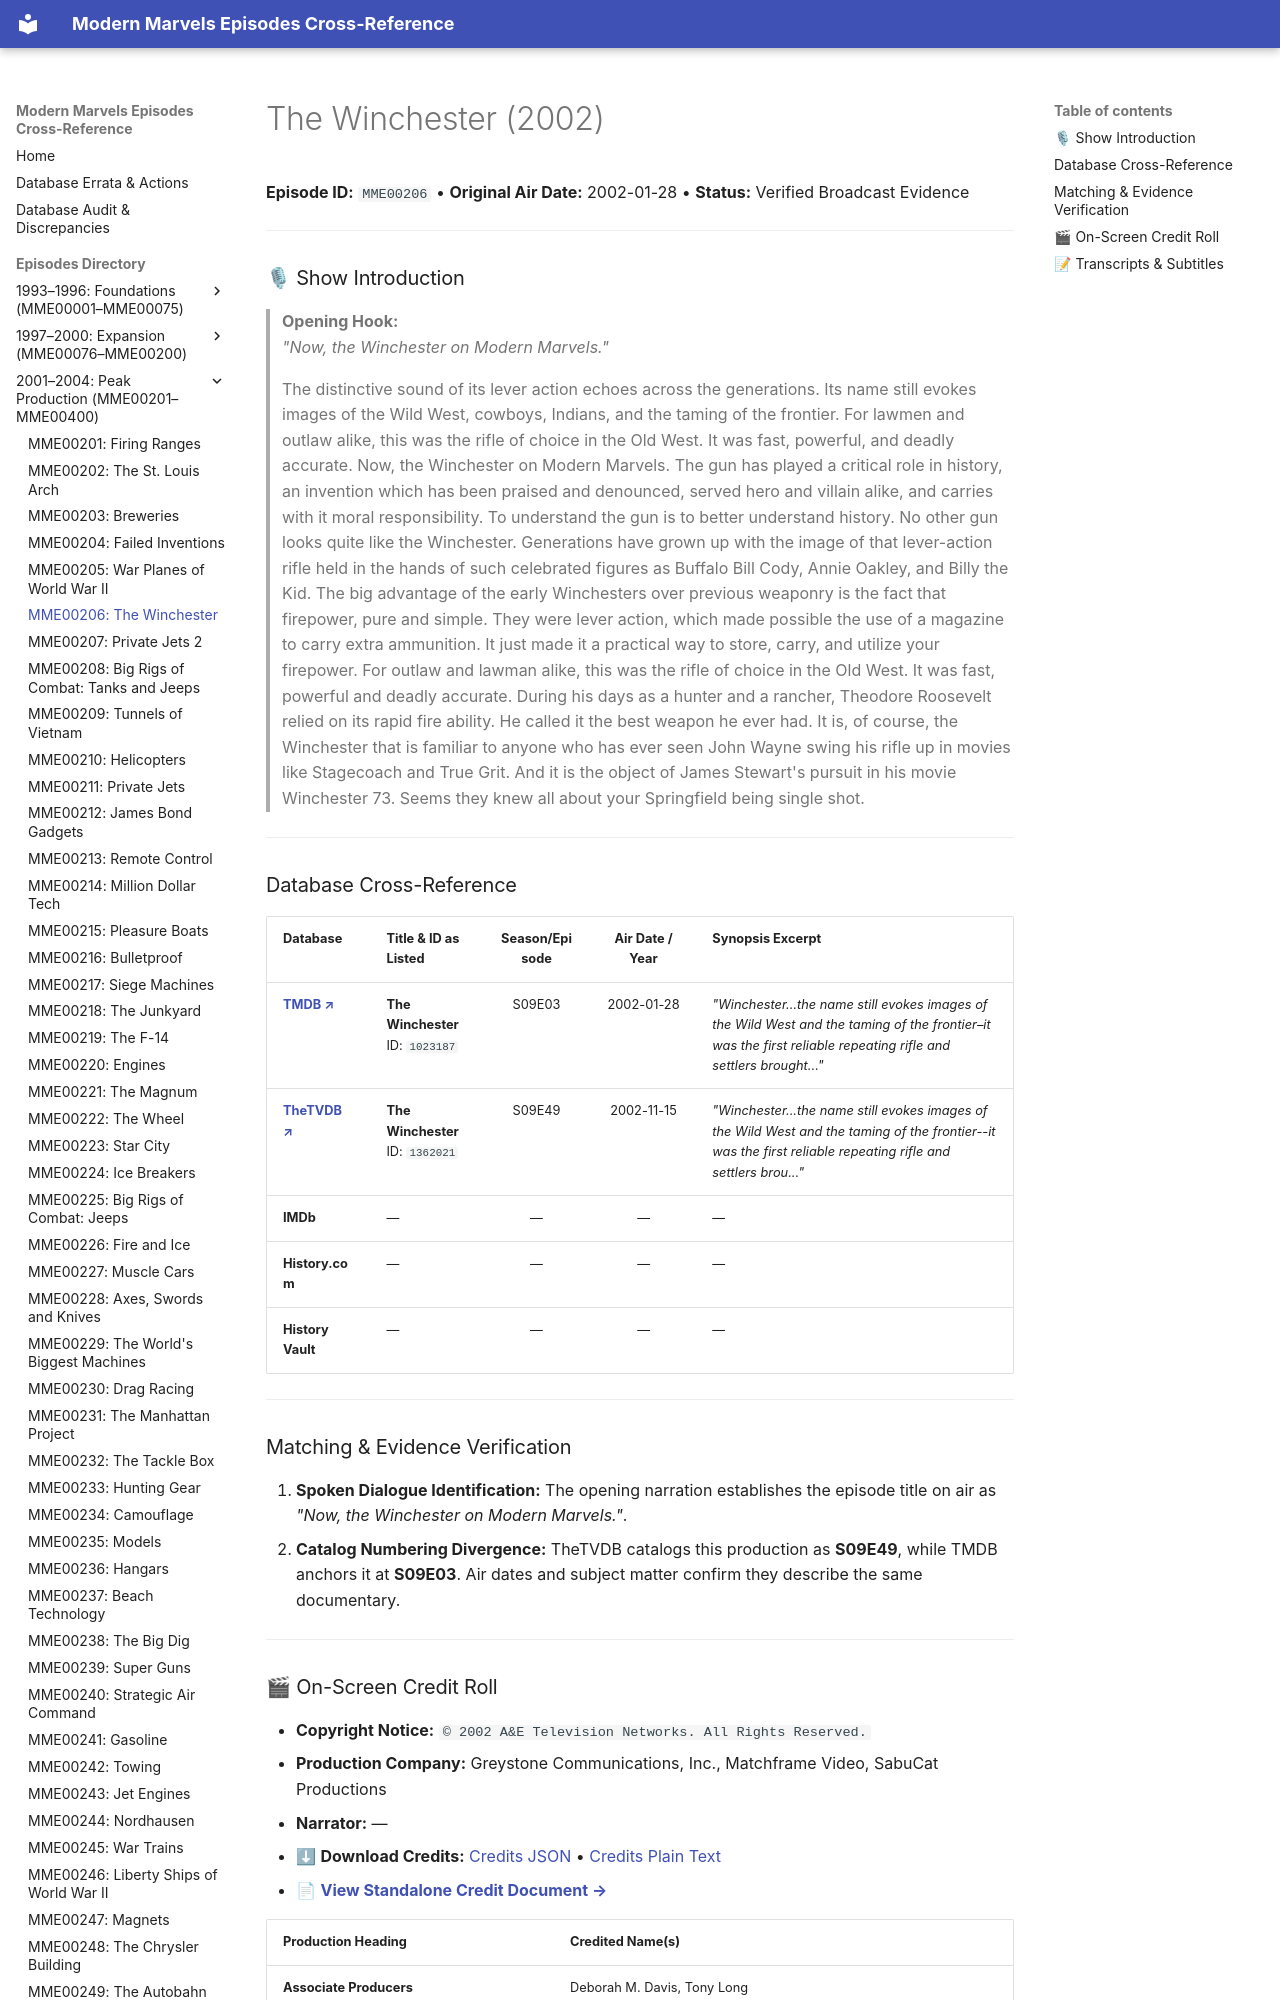

repository: ModernMarvelsFan/ModernMarvels · page: episodes/MME00206/index.html · generator: mkdocs

# The Winchester (2002)

**Episode ID:** `MME00206` • **Original Air Date:** 2002-01-28 • **Status:** Verified Broadcast Evidence

---

### 🎙 Show Introduction

> **Opening Hook:**  
> *"Now, the Winchester on Modern Marvels."*
